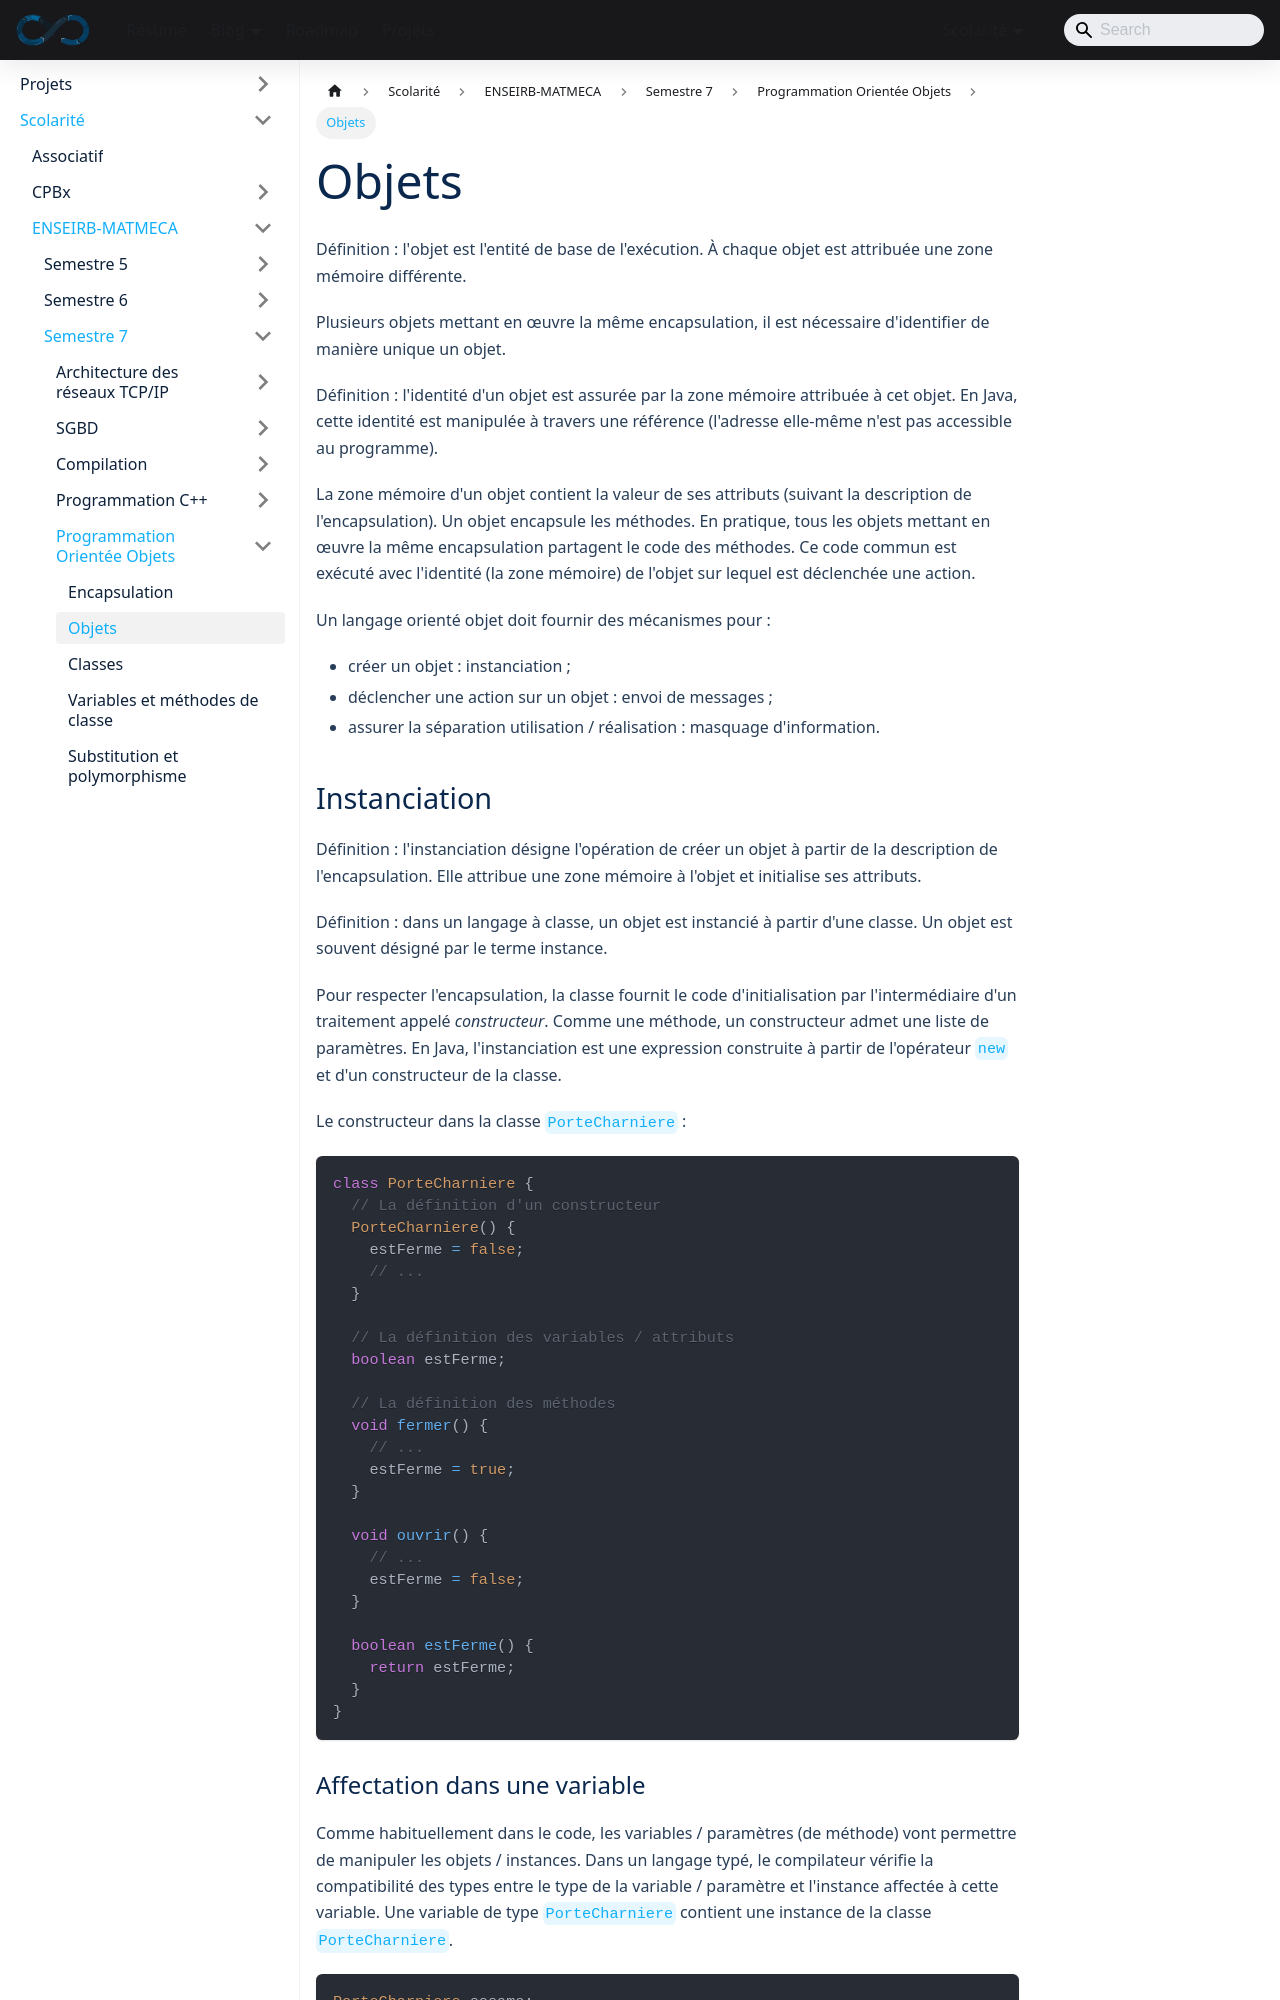

repository: sedelpeuch/sedelpeuch.github.io · page: docs/scolarite/enseirb/s7/poo/2/index.html · generator: docusaurus

---
title: "Objets"
description: "Objets en Java : identité, instanciation et constructeurs, références, envoi de messages, masquage d'information et méthodes communes de la classe Object."
---

**Définition** : l'**objet** est l'entité de base de l'exécution. À chaque objet
est attribuée une zone mémoire différente.

Plusieurs objets mettant en œuvre la même encapsulation, il est nécessaire
d'identifier de manière unique un objet.

**Définition** : l'**identité** d'un objet est assurée par la zone mémoire
attribuée à cet objet. En Java, cette identité est manipulée à travers une
référence (l'adresse elle-même n'est pas accessible au programme).

La zone mémoire d'un objet contient la valeur de ses attributs (suivant la
description de l'encapsulation).
Un objet encapsule les méthodes. En pratique, tous les objets mettant en œuvre
la même encapsulation partagent le code des méthodes. Ce code commun est exécuté
avec l'identité (la zone mémoire) de l'objet sur lequel est déclenchée une
action.

Un langage orienté objet doit fournir des mécanismes pour :

- créer un objet : **instanciation** ;
- déclencher une action sur un objet : **envoi de messages** ;
- assurer la séparation utilisation / réalisation : **masquage d'information**.

## Instanciation

**Définition** : l'**instanciation** désigne l'opération de créer un objet à
partir de la description de l'encapsulation. Elle attribue une zone mémoire à
l'objet et initialise ses attributs.

**Définition** : dans un langage à classe, un objet est instancié à partir d'une
classe. Un objet est souvent désigné par le terme **instance**.

Pour respecter l'encapsulation, la classe fournit le code d'initialisation par
l'intermédiaire d'un traitement appelé *constructeur*. Comme une méthode, un
constructeur admet une liste de paramètres.
En Java, l'instanciation est une expression construite à partir de l'opérateur
`new` et d'un constructeur de la classe.

Le constructeur dans la classe `PorteCharniere` :

```java
class PorteCharniere {
  // La définition d'un constructeur
  PorteCharniere() {
    estFerme = false;
    // ...
  }

  // La définition des variables / attributs
  boolean estFerme;

  // La définition des méthodes
  void fermer() {
    // ...
    estFerme = true;
  }

  void ouvrir() {
    // ...
    estFerme = false;
  }

  boolean estFerme() {
    return estFerme;
  }
}
```
